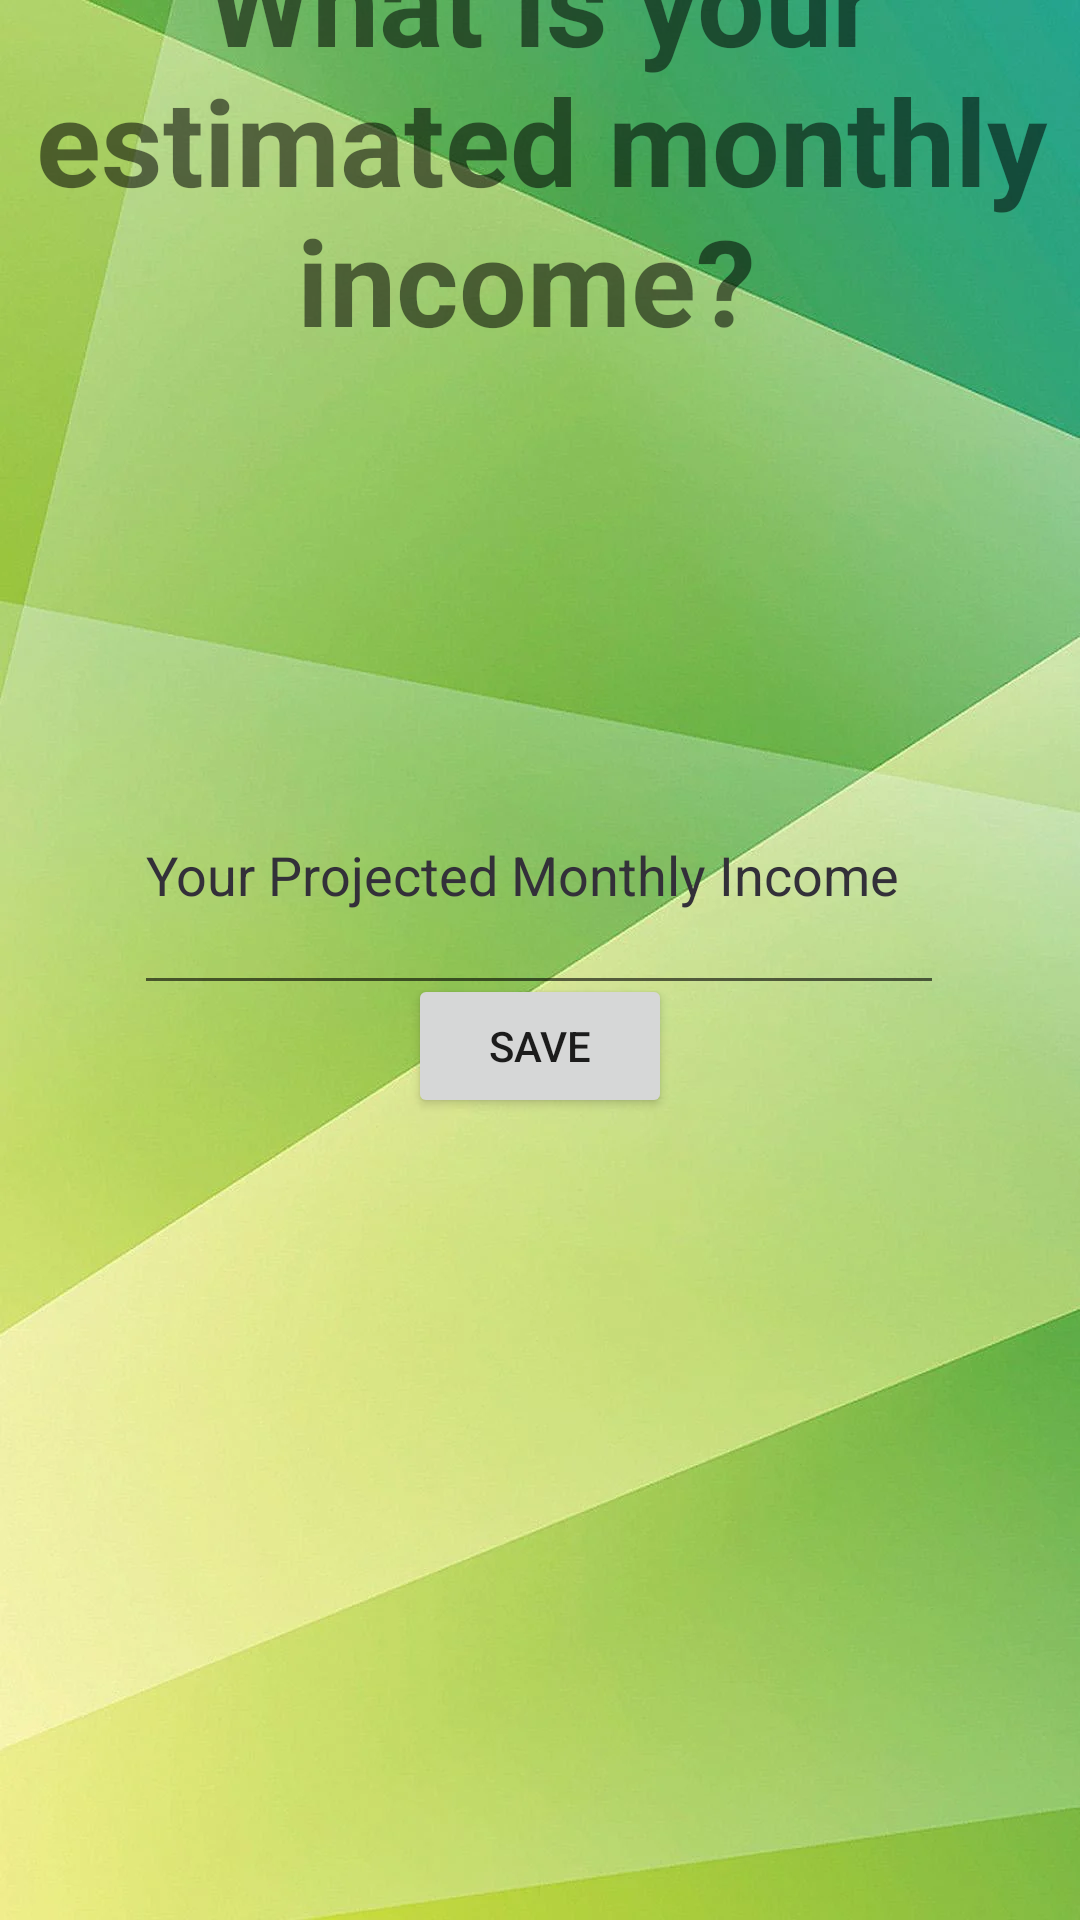

Layout XML and referenced resources for this Android screen:
<!-- AndroidManifest.xml: application theme Theme.RUBudget -->
<!-- res/layout/activity_user_info.xml -->
<?xml version="1.0" encoding="utf-8"?>
<androidx.constraintlayout.widget.ConstraintLayout xmlns:android="http://schemas.android.com/apk/res/android"
    xmlns:app="http://schemas.android.com/apk/res-auto"
    xmlns:tools="http://schemas.android.com/tools"
    android:layout_width="match_parent"
    android:layout_height="match_parent"
    android:background="@drawable/greenbackground"
    tools:context=".userInfo">

    <Button
        android:id="@+id/user_Income_Information"
        android:layout_width="wrap_content"
        android:layout_height="wrap_content"
        android:layout_marginBottom="278dp"
        android:text="SAVE"
        app:layout_constraintBottom_toBottomOf="parent"
        app:layout_constraintEnd_toEndOf="parent"
        app:layout_constraintStart_toStartOf="parent"
        app:layout_constraintTop_toBottomOf="@+id/monthlyIncome" />

    <TextView
        android:id="@+id/textView3"
        android:layout_width="398dp"
        android:layout_height="145dp"
        android:layout_marginStart="6dp"
        android:layout_marginTop="98dp"
        android:layout_marginEnd="6dp"
        android:layout_marginBottom="127dp"
        android:fontFamily="sans-serif"
        android:text="What is your estimated monthly income? "
        android:textAlignment="center"
        android:textSize="40sp"
        android:textStyle="bold"
        app:layout_constraintBottom_toTopOf="@+id/monthlyIncome"
        app:layout_constraintEnd_toEndOf="parent"
        app:layout_constraintStart_toStartOf="parent"
        app:layout_constraintTop_toTopOf="parent" />

    <EditText
        android:id="@+id/monthlyIncome"
        android:layout_width="270dp"
        android:layout_height="90dp"
        android:layout_marginBottom="430dp"
        android:ems="10"
        android:hint="Your Projected Monthly Income"
        android:inputType="textPersonName"
        android:textColor="@color/black"
        android:textColorHint="#333039"
        app:layout_constraintBottom_toBottomOf="parent"
        app:layout_constraintEnd_toEndOf="parent"
        app:layout_constraintHorizontal_bias="0.496"
        app:layout_constraintStart_toStartOf="parent"
        app:layout_constraintTop_toBottomOf="@+id/textView3" />

</androidx.constraintlayout.widget.ConstraintLayout>
<!-- resources referenced by this layout -->
<resources>
  <!-- drawable greenbackground: webp bitmap (drawable, 58116 bytes) -->
  <style name="Theme.RUBudget" parent="Theme.MaterialComponents.DayNight.DarkActionBar">
          
          <item name="colorPrimary">@color/purple_500</item>
          <item name="colorPrimaryVariant">@color/purple_700</item>
          <item name="colorOnPrimary">@color/white</item>
          
          <item name="colorSecondary">@color/teal_200</item>
          <item name="colorSecondaryVariant">@color/teal_700</item>
          <item name="colorOnSecondary">@color/black</item>
          
          <item name="android:statusBarColor" tools:targetApi="l">?attr/colorPrimaryVariant</item>
          
      </style>
  <!-- not gathered from this repository: default colours our renderer supplied (Android Studio template values) -->
  <color name="purple_500">#FF6200EE</color>
  <color name="purple_700">#FF3700B3</color>
  <color name="teal_200">#FF03DAC5</color>
  <color name="teal_700">#FF018786</color>
  <color name="black">#FF000000</color>
  <color name="white">#FFFFFFFF</color>
</resources>
